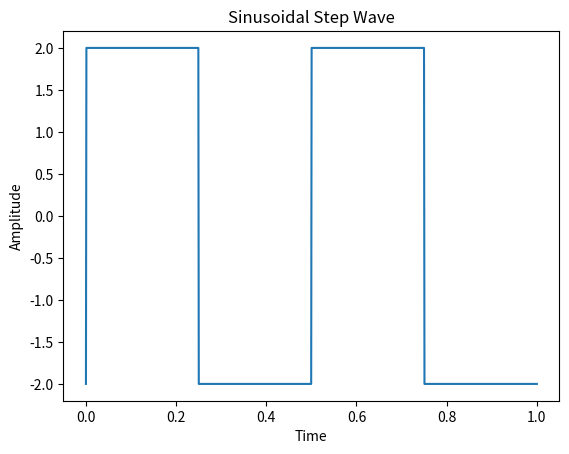

Reproduce this figure in Python.
import numpy as np
import matplotlib.pyplot as plt

def sinusoidal_step_wave(t, amp, duration):
    wave = np.where(np.sin(2 * np.pi * t / duration) > 0, amp, -amp)
    return wave

# Создание временной оси
t = np.linspace(0, 1, 1000)

# Задание амплитуды и продолжительности шага
amp = 2
duration = 0.5

# Создание синусоидальной step-волны с использованием определенных параметров
wave = sinusoidal_step_wave(t, amp, duration)

# Построение графика
plt.plot(t, wave)
plt.xlabel('Time')
plt.ylabel('Amplitude')
plt.title('Sinusoidal Step Wave')
plt.show()
